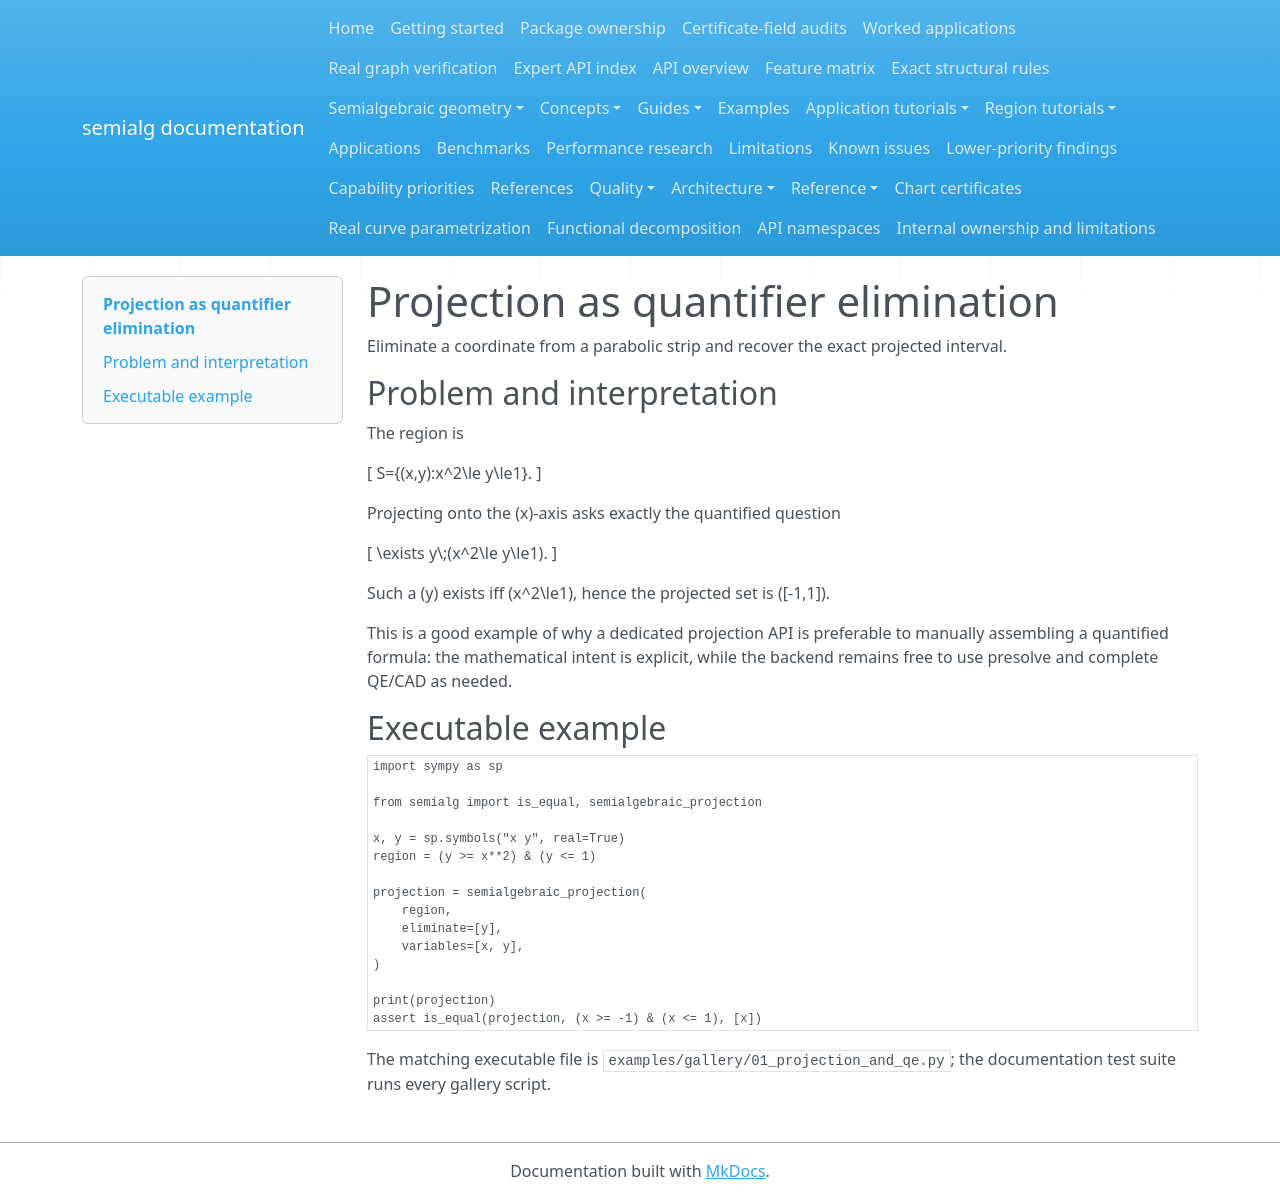

repository: BhuvaneshBhatt/semialg · page: examples/01_projection_and_qe/index.html · generator: mkdocs

# Projection as quantifier elimination

Eliminate a coordinate from a parabolic strip and recover the exact projected interval.

## Problem and interpretation

The region is

\[ S=\{(x,y):x^2\le y\le1\}. \]

Projecting onto the \(x\)-axis asks exactly the quantified question

\[ \exists y\;(x^2\le y\le1). \]

Such a \(y\) exists iff \(x^2\le1\), hence the projected set is \([-1,1]\).

This is a good example of why a dedicated projection API is preferable to manually assembling a quantified formula: the mathematical intent is explicit, while the backend remains free to use presolve and complete QE/CAD as needed.

## Executable example

```python
import sympy as sp

from semialg import is_equal, semialgebraic_projection

x, y = sp.symbols("x y", real=True)
region = (y >= x**2) & (y <= 1)

projection = semialgebraic_projection(
    region,
    eliminate=[y],
    variables=[x, y],
)

print(projection)
assert is_equal(projection, (x >= -1) & (x <= 1), [x])
```

The matching executable file is `examples/gallery/01_projection_and_qe.py`; the documentation test suite runs every gallery script.
